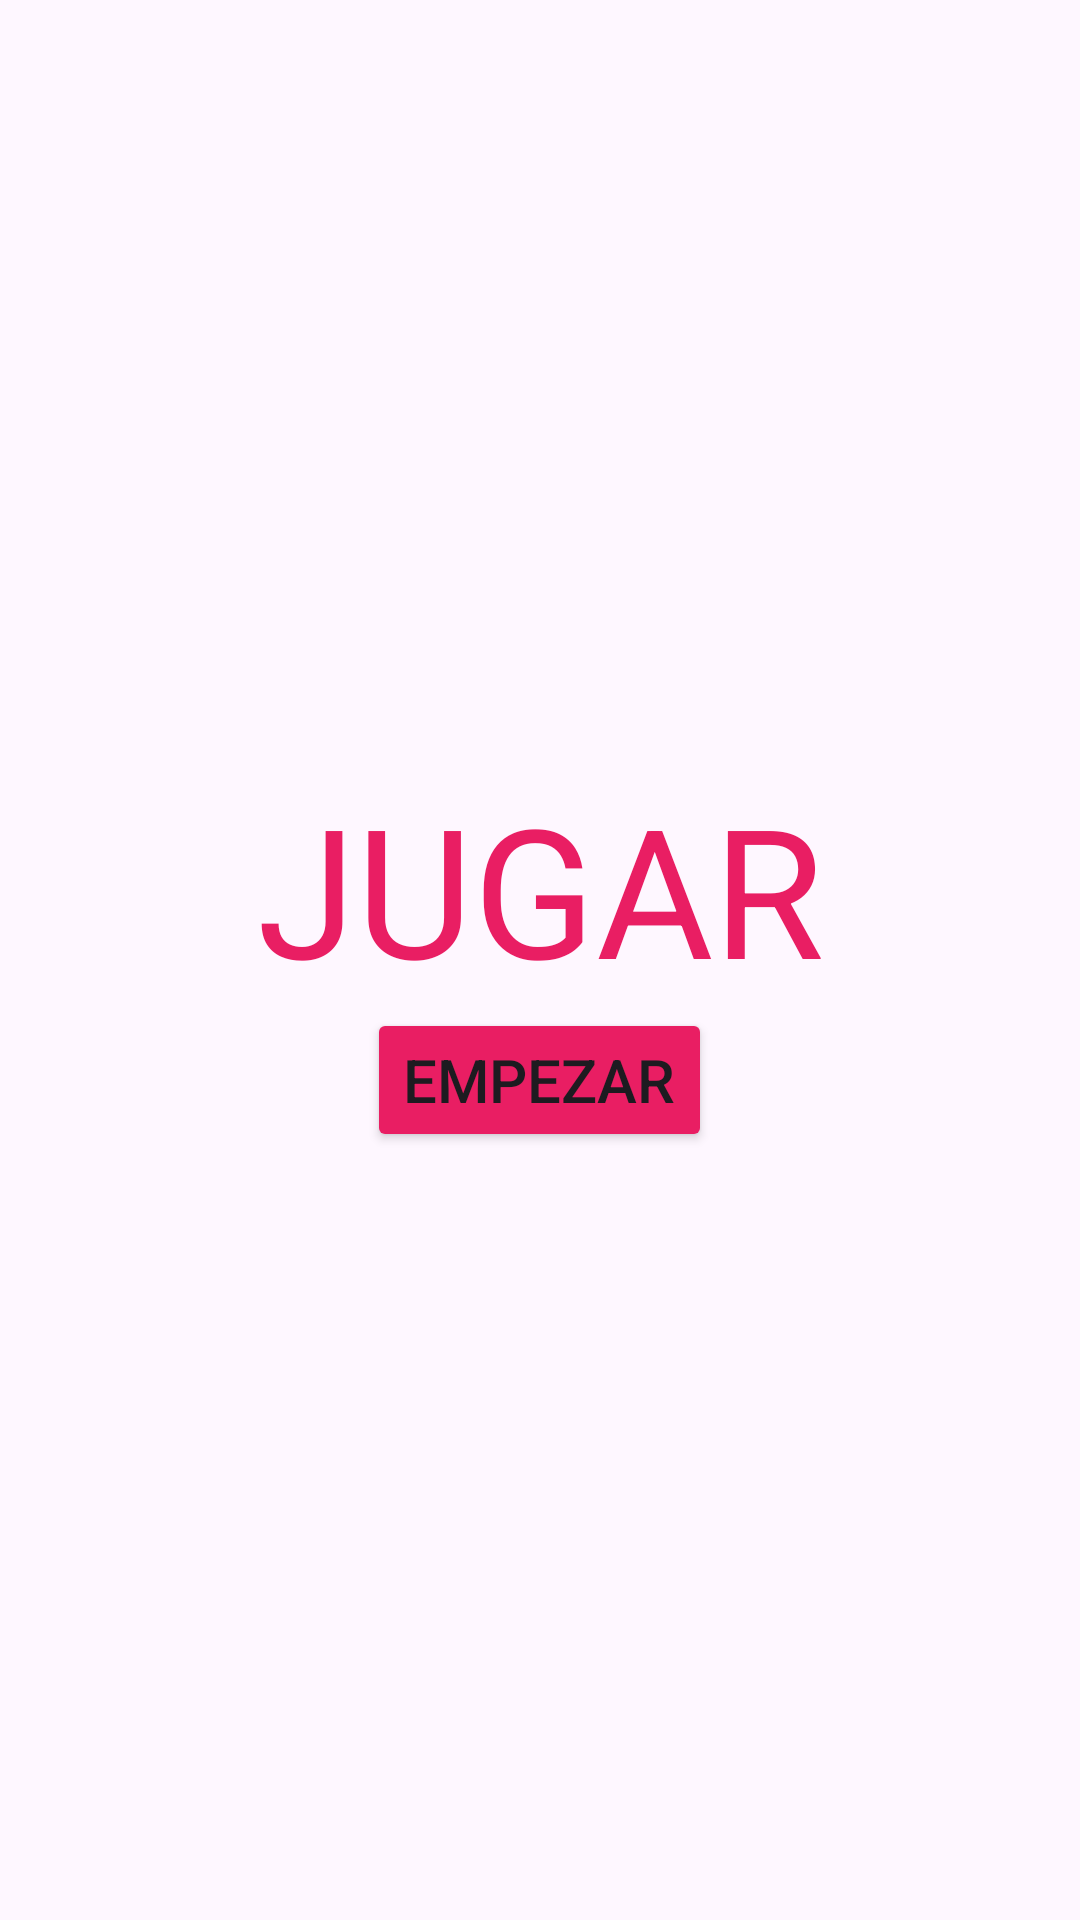

Layout XML and referenced resources for this Android screen:
<!-- AndroidManifest.xml: application theme Theme.BrainApp -->
<!-- res/layout/fragment_inicio.xml -->
<?xml version="1.0" encoding="utf-8"?>
<androidx.constraintlayout.widget.ConstraintLayout xmlns:android="http://schemas.android.com/apk/res/android"
    xmlns:app="http://schemas.android.com/apk/res-auto"
    xmlns:tools="http://schemas.android.com/tools"
    android:id="@+id/inicioLayout"
    android:layout_width="match_parent"
    android:layout_height="match_parent"
    tools:context=".InicioFragment">

    <LinearLayout
        android:layout_width="0dp"
        android:layout_height="wrap_content"
        android:layout_marginStart="40dp"
        android:layout_marginEnd="40dp"
        android:gravity="center_horizontal"
        android:orientation="vertical"
        app:layout_constraintBottom_toBottomOf="parent"
        app:layout_constraintEnd_toEndOf="parent"
        app:layout_constraintStart_toStartOf="parent"
        app:layout_constraintTop_toTopOf="parent">

        <TextView
            android:id="@+id/lbl_jugar"
            android:layout_width="match_parent"
            android:layout_height="wrap_content"
            android:text="JUGAR"
            android:textAlignment="center"
            android:textColor="@color/main_color"
            android:textSize="60sp" />

        <Button
            android:id="@+id/btnEmpezar"
            android:layout_width="wrap_content"
            android:layout_height="wrap_content"
            android:backgroundTint="@color/main_color"
            android:text="Empezar"
            android:textSize="20sp" />
    </LinearLayout>
</androidx.constraintlayout.widget.ConstraintLayout>
<!-- resources referenced by this layout -->
<resources>
  <color name="main_color">#E91E63</color>
  <style name="Theme.BrainApp" parent="Base.Theme.BrainApp" />
  <style name="Base.Theme.BrainApp" parent="Theme.Material3.DayNight.NoActionBar">
          
          
      </style>
</resources>
